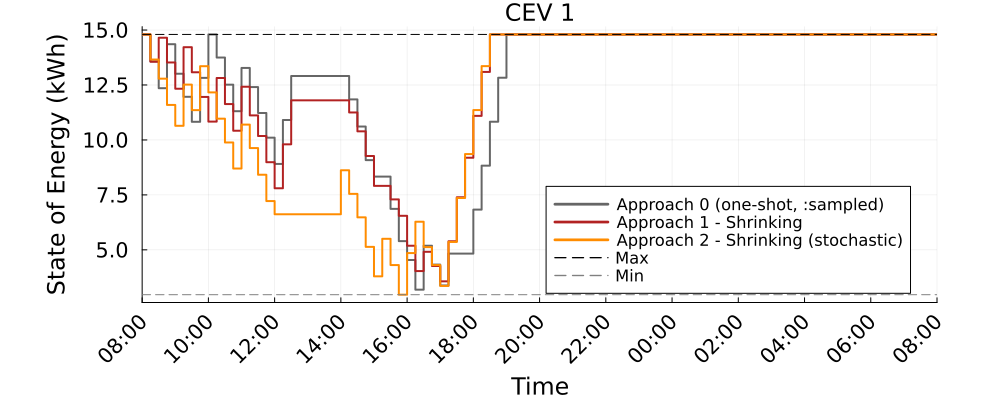

Data behind this chart, as committed beside it:
Time_Period, CEV_1_A0_kWh, CEV_1_A1S_kWh, CEV_1_A2S_kWh
1, 14.8, 14.8, 14.8
2, 13.58, 13.56, 13.66
3, 12.35, 14.65, 12.79
4, 14.35, 13.53, 11.59
5, 13.01, 12.33, 10.64
6, 11.96, 14.22, 12.52
7, 10.82, 13.08, 11.36
8, 12.82, 11.96, 13.36
9, 14.8, 10.83, 12.16
10, 13.75, 12.82, 10.97
11, 12.52, 11.63, 9.885
12, 11.31, 10.42, 8.699
13, 13.28, 12.42, 10.7
14, 12.4, 11.12, 9.63
15, 11.23, 10.18, 8.416
16, 10.1, 8.988, 7.22
17, 8.908, 7.802, 6.62
18, 10.91, 9.802, 6.62
19, 12.91, 11.8, 6.62
20, 12.91, 11.8, 6.62
21, 12.91, 11.8, 6.62
22, 12.91, 11.8, 6.62
23, 12.91, 11.8, 6.62
24, 12.91, 11.8, 6.62
25, 12.91, 11.8, 8.62
26, 11.84, 11.25, 7.547
27, 10.61, 10.39, 6.478
28, 9.083, 9.27, 5.137
29, 8.333, 7.91, 3.795
30, 8.333, 7.91, 5.504
31, 6.865, 7.296, 4.309
32, 5.397, 6.548, 2.96
33, 4.538, 5.188, 4.854
34, 3.189, 4.036, 6.28
35, 5.189, 4.912, 5.125
36, 4.33, 4.267, 4.309
37, 3.38, 3.567, 3.359
38, 4.83, 5.391, 5.359
39, 4.83, 7.391, 7.359
40, 4.83, 9.19, 9.359
41, 6.83, 11.1, 11.36
42, 8.83, 13.1, 13.36
43, 10.83, 14.8, 14.8
44, 12.83, 14.8, 14.8
45, 14.8, 14.8, 14.8
46, 14.8, 14.8, 14.8
47, 14.8, 14.8, 14.8
48, 14.8, 14.8, 14.8
49, 14.8, 14.8, 14.8
50, 14.8, 14.8, 14.8
51, 14.8, 14.8, 14.8
52, 14.8, 14.8, 14.8
53, 14.8, 14.8, 14.8
54, 14.8, 14.8, 14.8
55, 14.8, 14.8, 14.8
56, 14.8, 14.8, 14.8
57, 14.8, 14.8, 14.8
58, 14.8, 14.8, 14.8
59, 14.8, 14.8, 14.8
60, 14.8, 14.8, 14.8
... 37 more rows
